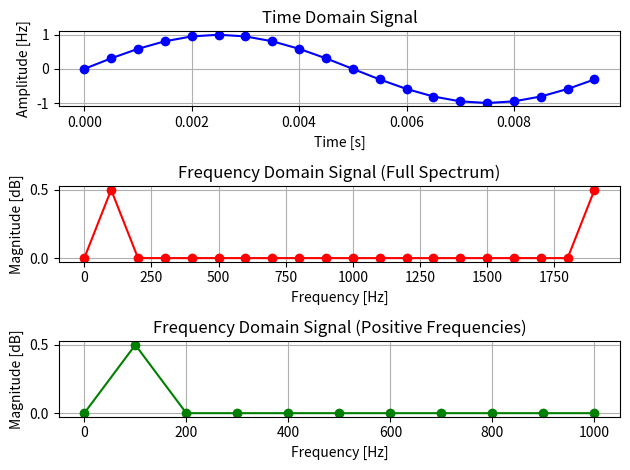

Here is the Python script that generated this plot:
import numpy as np
import matplotlib.pyplot as plt

# Sampling frequency
Fs=2000
# Sampling time interval
t_step=1/Fs
# Signal frequency
f0=100
# Number of samples
N=int(Fs/f0)

# Time steps
t=np.linspace(0, (N-1)*t_step, N)
# Frequency interval
f_step=Fs/N
# Frequency steps
f=np.linspace(0, (N-1)*f_step, N)

y=1*np.sin(2*np.pi*f0*t)

np.set_printoptions(precision=3)

x=np.fft.fft(y)
print(f'Complex valued frequency domain:\n{x}\n')
x_abs=np.abs(x)
print(f'Absolute value of frequency domain:\n{x_abs}\n')
x_mag=x_abs/N
print(f'Normalized magnitude of frequency domain:\n{x_mag}\n')

f_plot=f[0:int(N/2+1)]
x_mag_plot=x_mag[0:int(N/2+1)]
x_mag_plot[0]=x_mag_plot[0]/2

fig, [ax1, ax2, ax3]=plt.subplots(nrows=3, ncols=1)
ax1.plot(t, y, 'bo-')
ax1.set_title('Time Domain Signal')
ax1.set_xlabel('Time [s]')
ax1.set_ylabel('Amplitude [Hz]')
ax1.grid()

ax2.plot(f, x_mag, 'ro-')
ax2.set_title('Frequency Domain Signal (Full Spectrum)')
ax2.set_xlabel('Frequency [Hz]')
ax2.set_ylabel('Magnitude [dB]')
ax2.grid()

ax3.plot(f_plot, x_mag_plot, 'go-')
ax3.set_title('Frequency Domain Signal (Positive Frequencies)')
ax3.set_xlabel('Frequency [Hz]')
ax3.set_ylabel('Magnitude [dB]')
ax3.grid()

plt.tight_layout()
plt.show()